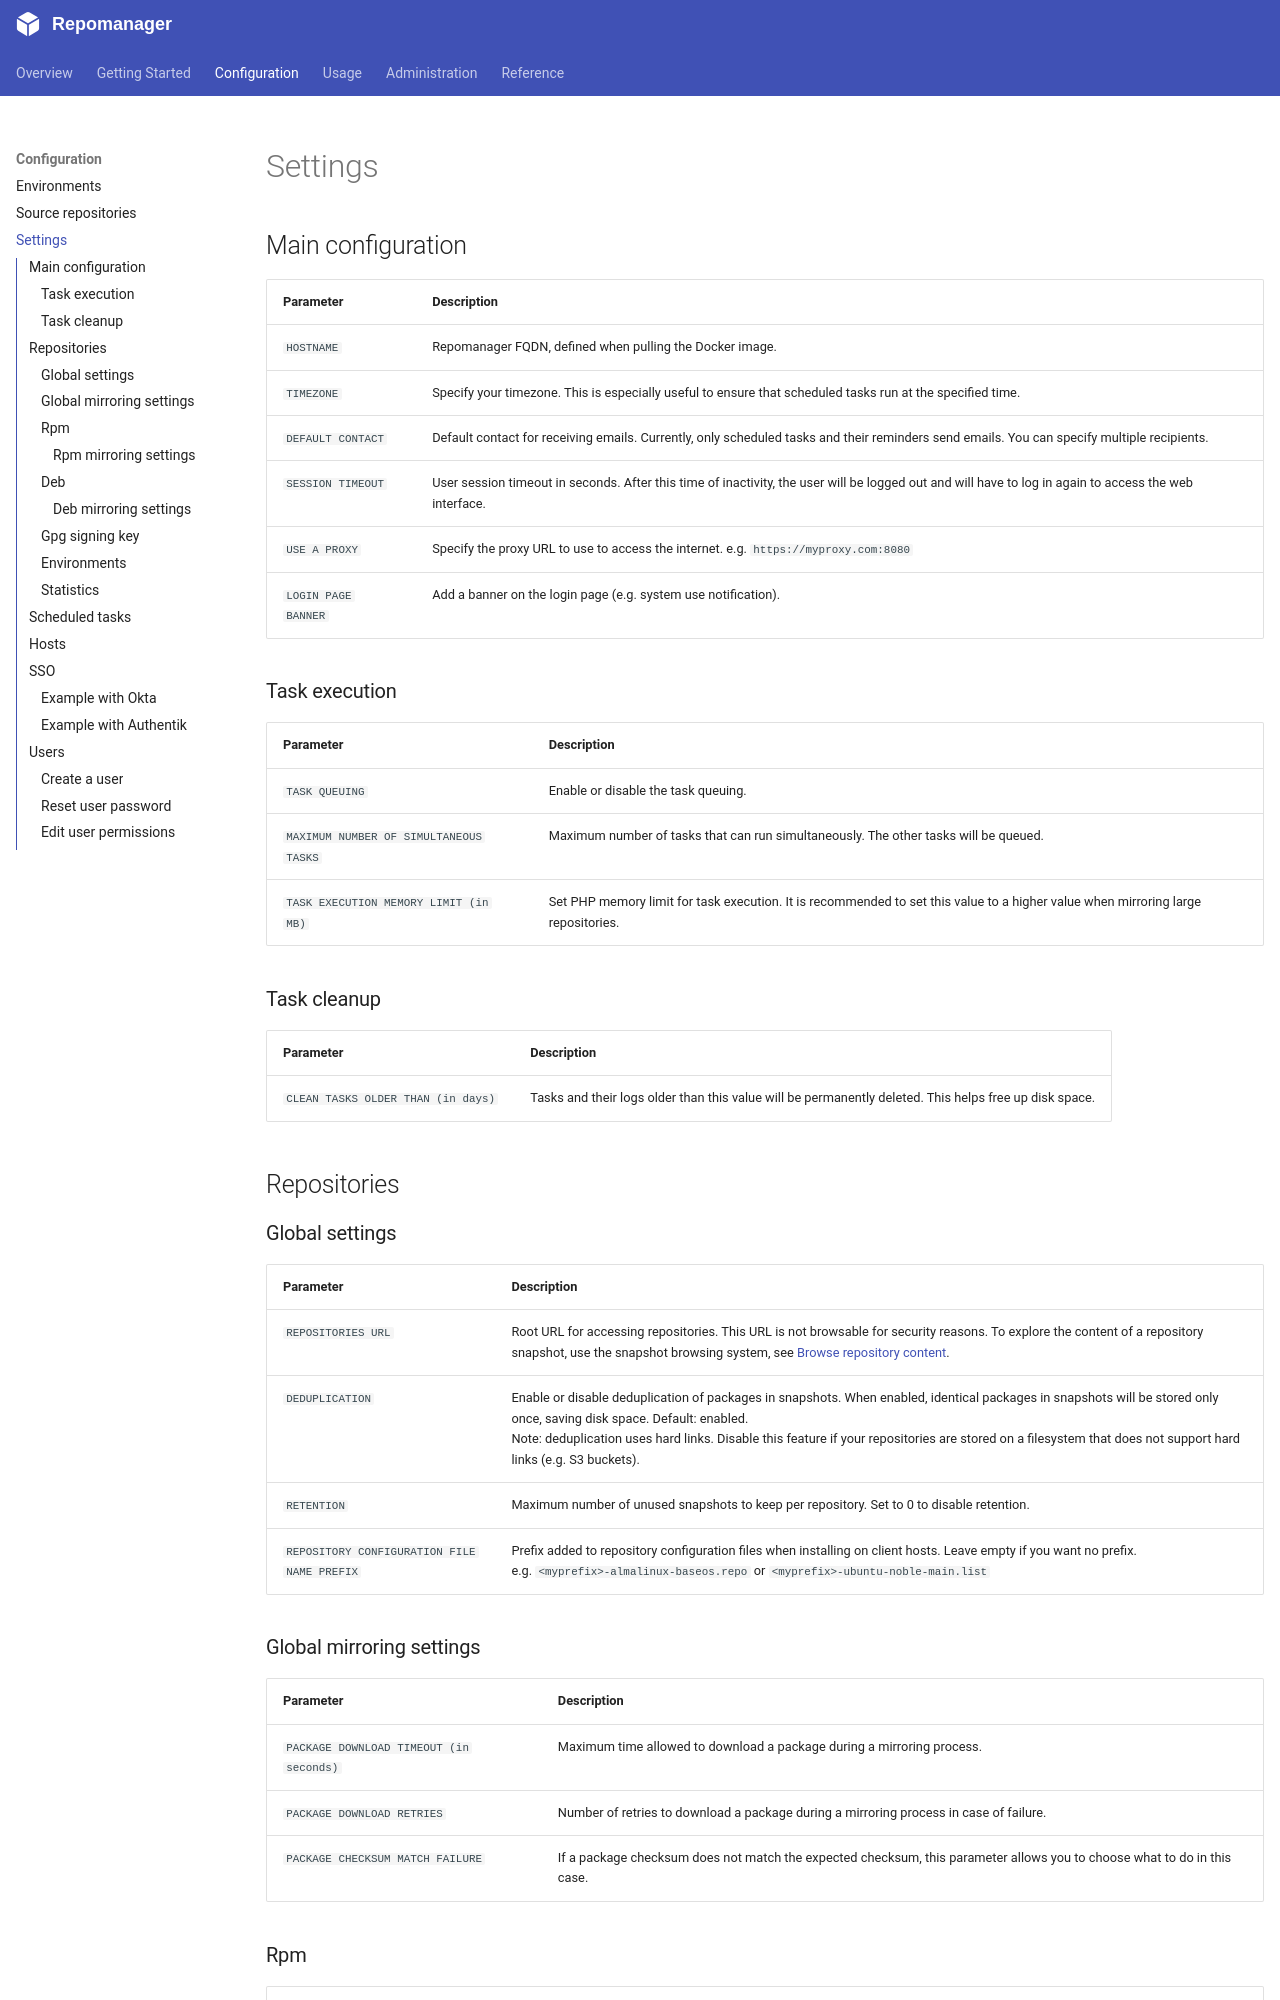

repository: lbr38/repomanager · page: 6.0.0/configuration/settings/index.html · generator: mkdocs

The **SETTINGS** tab is split into sections: **General**, **Tasks**, **Repositories**, **Package formats**, **Environments**, **Hosts**, **SSO**, **Users** and **Debug mode** (administrators only). Select a section with the buttons at the top of the page, or use the search field to find a setting in all the sections.

The `Save` button saves the settings of all the sections at once. The number of unsaved changes is displayed next to the `Save` button and on each section button. Environments, users and debug mode are applied immediately, without the `Save` button.


## General

### Instance

| Parameter | Description |
|---|---|
| `HOSTNAME` | Repomanager FQDN, defined when pulling the Docker image. |
| `TIMEZONE` | Specify your timezone. This is especially useful to ensure that scheduled tasks run at the specified time. |
| `SESSION TIMEOUT` | User session timeout in seconds. After this time of inactivity, the user will be logged out and will have to log in again to access the web interface. |
| `LOGIN PAGE BANNER` | Add a banner on the login page (e.g. system use notification). |

### Network

| Parameter | Description |
|---|---|
| `USE A PROXY` | Specify the proxy URL to use to access the internet. e.g. `https://myproxy.com:8080` |

### Email

| Parameter | Description |
|---|---|
| `DEFAULT CONTACT` | Default contact for receiving emails. Currently, only scheduled tasks and their reminders send emails. You can specify multiple recipients. |


## Tasks

### Task execution

| Parameter | Description |
|---|---|
| `TASK QUEUING` | Enable or disable the task queuing. |
| `MAXIMUM NUMBER OF SIMULTANEOUS TASKS` | Maximum number of tasks that can run simultaneously. The other tasks will be queued. |
| `TASK EXECUTION MEMORY LIMIT (in MB)` | Set PHP memory limit for task execution. It is recommended to set this value to a higher value when syncing large repositories. |

### Task cleanup

| Parameter | Description |
|---|---|
| `CLEAN TASKS OLDER THAN (in days)` | Tasks and their logs older than this value will be permanently deleted. This helps free up disk space. |

### Scheduled tasks

| Parameter | Description |
|---|---|
| `ENABLE SCHEDULED TASKS REMINDERS` | Enable reminders for scheduled tasks. Reminders are sent via email to the recipients defined when adding a new scheduled task. |


## Repositories

### Global settings

| Parameter | Description |
|---|---|
| `REPOSITORIES URL` | Root URL for accessing repositories. This URL is not browsable for security reasons. To explore the content of a repository snapshot, use the snapshot browsing system, see [Browse repository content](/usage/operations/#browse-repository-content). |
| `DEDUPLICATION` | Enable or disable deduplication of packages in snapshots. When enabled, identical packages in snapshots will be stored only once, saving disk space. Default: enabled.<br>Note: deduplication uses hard links. Disable this feature if your repositories are stored on a filesystem that does not support hard links (e.g. S3 buckets). |
| `RETENTION` | Maximum number of unused snapshots (snapshots not used by any environment) to keep per repository. Older unused snapshots are deleted after each task. Set to 0 to delete all unused snapshots.<br>Can be overridden for each repository. Mirrors always keep at least one unused snapshot, see [Snapshots retention](/usage/operations/#snapshots-retention). |
| `REPOSITORY CONFIGURATION FILE NAME PREFIX` | Prefix added to repository configuration files when installing on client hosts. Leave empty if you want no prefix.<br>e.g. `<myprefix>-almalinux-baseos.repo` or `<myprefix>-ubuntu-noble-main.list` |
